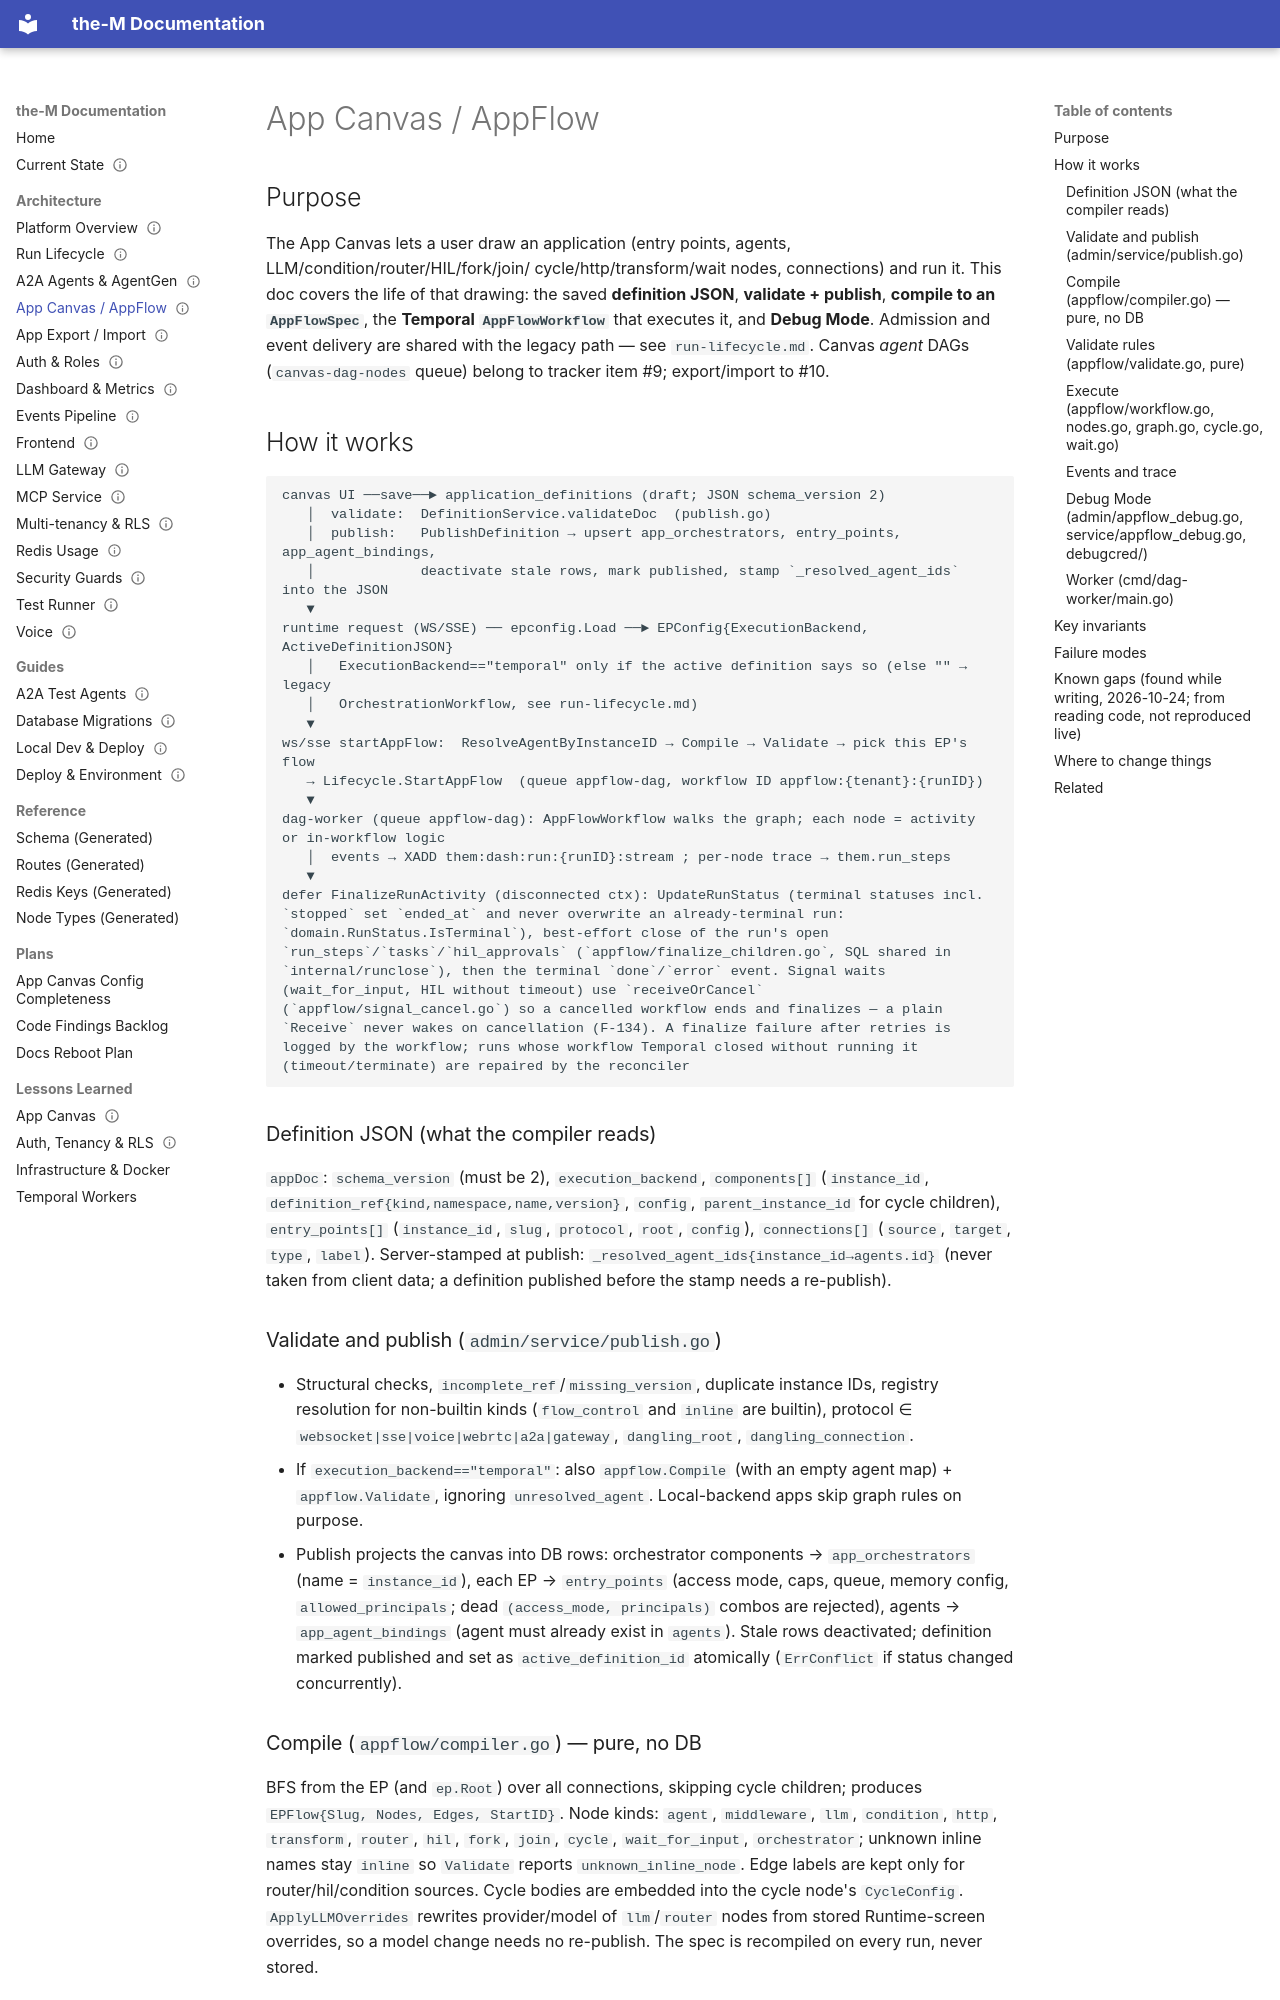

repository: aviciot/theM · page: architecture/app-canvas-appflow/index.html · generator: mkdocs

---
title: App Canvas / AppFlow (compile, publish, runtime, debug)
type: architecture
status: current
owns:
  - go/internal/appflow/
  - go/internal/nodedefs/
  - go/internal/debugcred/
  - go/internal/admin/service/publish.go
  - go/internal/admin/service/appflow_debug.go
  - go/internal/admin/appflow_debug.go
  - go/cmd/dag-worker/main.go
last_verified: 2026-11-02   # by reading code; nothing run live this session
---

# App Canvas / AppFlow

## Purpose
The App Canvas lets a user draw an application (entry points, agents, LLM/condition/router/HIL/fork/join/
cycle/http/transform/wait nodes, connections) and run it. This doc covers the life of that drawing:
the saved **definition JSON**, **validate + publish**, **compile to an `AppFlowSpec`**, the **Temporal
`AppFlowWorkflow`** that executes it, and **Debug Mode**. Admission and event delivery are shared with
the legacy path — see `run-lifecycle.md`. Canvas *agent* DAGs (`canvas-dag-nodes` queue) belong to
tracker item #9; export/import to #10.

## How it works

```
canvas UI ──save──► application_definitions (draft; JSON schema_version 2)
   │  validate:  DefinitionService.validateDoc  (publish.go)
   │  publish:   PublishDefinition → upsert app_orchestrators, entry_points, app_agent_bindings,
   │             deactivate stale rows, mark published, stamp `_resolved_agent_ids` into the JSON
   ▼
runtime request (WS/SSE) ── epconfig.Load ──► EPConfig{ExecutionBackend, ActiveDefinitionJSON}
   │   ExecutionBackend=="temporal" only if the active definition says so (else "" → legacy
   │   OrchestrationWorkflow, see run-lifecycle.md)
   ▼
ws/sse startAppFlow:  ResolveAgentByInstanceID → Compile → Validate → pick this EP's flow
   → Lifecycle.StartAppFlow  (queue appflow-dag, workflow ID appflow:{tenant}:{runID})
   ▼
dag-worker (queue appflow-dag): AppFlowWorkflow walks the graph; each node = activity or in-workflow logic
   │  events → XADD them:dash:run:{runID}:stream ; per-node trace → them.run_steps
   ▼
defer FinalizeRunActivity (disconnected ctx): UpdateRunStatus (terminal statuses incl. `stopped` set `ended_at` and never overwrite an already-terminal run: `domain.RunStatus.IsTerminal`), best-effort close of the run's open `run_steps`/`tasks`/`hil_approvals` (`appflow/finalize_children.go`, SQL shared in `internal/runclose`), then the terminal `done`/`error` event. Signal waits (wait_for_input, HIL without timeout) use `receiveOrCancel` (`appflow/signal_cancel.go`) so a cancelled workflow ends and finalizes — a plain `Receive` never wakes on cancellation (F-134). A finalize failure after retries is logged by the workflow; runs whose workflow Temporal closed without running it (timeout/terminate) are repaired by the reconciler
```

### Definition JSON (what the compiler reads)
`appDoc`: `schema_version` (must be 2), `execution_backend`, `components[]` (`instance_id`,
`definition_ref{kind,namespace,name,version}`, `config`, `parent_instance_id` for cycle children),
`entry_points[]` (`instance_id`, `slug`, `protocol`, `root`, `config`), `connections[]` (`source`, `target`,
`type`, `label`). Server-stamped at publish: `_resolved_agent_ids{instance_id→agents.id}` (never taken
from client data; a definition published before the stamp needs a re-publish).

### Validate and publish (`admin/service/publish.go`)
- Structural checks, `incomplete_ref`/`missing_version`, duplicate instance IDs, registry resolution for non-builtin kinds (`flow_control` and `inline` are builtin), protocol ∈ `websocket|sse|voice|webrtc|a2a|gateway`, `dangling_root`, `dangling_connection`.
- If `execution_backend=="temporal"`: also `appflow.Compile` (with an empty agent map) + `appflow.Validate`, ignoring `unresolved_agent`. Local-backend apps skip graph rules on purpose.
- Publish projects the canvas into DB rows: orchestrator components → `app_orchestrators` (name = `instance_id`), each EP → `entry_points` (access mode, caps, queue, memory config, `allowed_principals`; dead `(access_mode, principals)` combos are rejected), agents → `app_agent_bindings` (agent must already exist in `agents`). Stale rows deactivated; definition marked published and set as `active_definition_id` atomically (`ErrConflict` if status changed concurrently).
